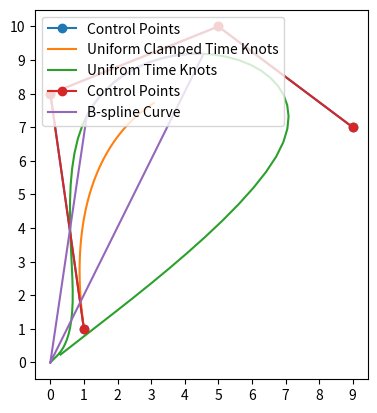

The matplotlib source for this figure:
import numpy as np
import matplotlib.pyplot as plt

class Bspline():
   def B(self, t, k, i, time_knots):            # B-spline function t is the variable, k is the degree, i is the index
      if k == 0:
         return 1.0 if time_knots[i] <= t < time_knots[i+1] else 0.0
      c1, c2 = 0, 0
      d1 = time_knots[i+k] - time_knots[i]
      d2 = time_knots[i+k+1] - time_knots[i+1]
      if d1 > 0:
         c1 = ((t - time_knots[i]) / d1) * self.B(t, k-1, i, time_knots)
      if d2 > 0:
         c2 = ((time_knots[i+k+1] - t) / d2) * self.B(t, k-1, i+1, time_knots)
      return c1 + c2
   
   # def in_last_interval(self, knot, t):
   #    if len(knot) < 2:
   #       return False
   #    return knot[-2] <= t <= knot[-1]

   def bspline(self, time_knots, c, k):         # time_knots: knot vector, c: control points, k: degree
      n = len(time_knots) - k - 1         
      assert (n >= k+1) and (len(c) >= n)
      x = np.linspace(0, max(time_knots)-0.5, 100)
      # x = np.linspace(k, len(c), 100)
      trajec = np.zeros((len(x), len(c[0])))
      for m in range(len(x)):
         for n in range(len(c)):
            trajec[m] += self.B(x[m], k, n, time_knots) * c[n]
      trajec = np.delete(trajec, -1, axis=0)
      print(len(trajec))
      print(self.B(max(time_knots), k, 3, time_knots), c[1])
      return trajec
   
class Bspline_basis():
   def bspline_basis(self, control_points, knots, degree=3):

      n = len(control_points) - 1
      m = len(knots) - 1
      assert (n + degree + 1) == m
      t = np.linspace(0, max(knots), 101)
      # t = np.linspace(degree, len(control_points), 100)
      # t = np.linspace(degree, len(control_points), 100)
      
      trajec = np.zeros((len(t), len(control_points[0])))
      for k in range(len(t)):
         for i in range(n+1-degree):
            ii = i + degree
            # print(control_points[ii-degree:ii+1], knots[ii], knots[ii+1], t[m])
            trajec[k] += self.C(control_points[ii-degree:ii+1], ii, knots, t[k])[0]
            # trajec[k] += self.C_new(control_points[ii-degree:ii+1], ii, knots, t[k])[0]

      trajec = np.delete(trajec, -1, axis=0)
      return trajec
   
   def C_new(self, cp, ii, knots, t):
      floor_index = self.find_floor(knots, t)
      ti = knots[floor_index]

      if floor_index == len(knots) - 1:
         ti_plus_1 = knots[floor_index]
      else:
         ti_plus_1 = knots[floor_index+1]

      if t - ti == 0 and ti_plus_1 - ti == 0:
         u_t = 0
      else:
         u_t = (t - ti) / (ti_plus_1 - ti)

      UU = np.array([[1, u_t, u_t ** 2, u_t **3]])
      M_BS_4 = np.array([[1, 4, 1, 0],
                         [-3, 0, 3, 0],
                         [3, -6, 3, 0],
                         [-1, 3, -3, 1]])/6
      C_t = UU @ M_BS_4 @ cp
      # print(C_t)
      return C_t

   def find_floor(self, array, value):
      array = np.asarray(array)
      idx = (np.abs(array - value)).argmin()
      if array[idx] > value:
         idx = idx - 1
      return idx

   def C(self, cp, ii, knots, t):
      ti = knots[ii]
      ti_plus_1 = knots[ii+1]
      ti_plus_2 = knots[ii+2]
      ti_plus_3 = knots[ii+3]
      ti_minus_1 = knots[ii-1]
      ti_minus_2 = knots[ii-2]

      indicator = 1 if ti <= t < ti_plus_1 else 0

      common_denominator = (ti_plus_2 - ti_minus_1) * (ti_plus_1 - ti_minus_1)
      m00 = (ti_plus_1 - ti) ** 2 / ((ti_plus_1 - ti_minus_1) * (ti_plus_1 - ti_minus_2))
      m02 = (ti - ti_minus_1) ** 2 / common_denominator
      m01 = 1 - m00 - m02
      m03, m13, m23 = 0, 0, 0
      m10, m20, m30 = -3 * m00, 3 * m00, -m00
      m12 = 3 * (ti_plus_1 - ti) * (ti - ti_minus_1) / common_denominator
      m11 = 3 * m00 - m12
      m22 = 3 * (ti_plus_1 - ti) ** 2 / common_denominator
      m21 = -3 * m00 - m22
      m33 = (ti_plus_1 - ti) ** 2 / ((ti_plus_3 - ti) * (ti_plus_2 - ti))
      m32 = -m22/3 - m33 - (ti_plus_1 - ti) ** 2 / ((ti_plus_2 - ti)*(ti_plus_2 - ti_minus_1))
      m31 = m00  - m32 - m33

      M_BS_4 = np.array([[m00, m01, m02, m03],
                           [m10, m11, m12, m13],
                           [m20, m21, m22, m23],
                           [m30, m31, m32, m33]])
      # print(M_BS_4)

      # if indicator == 1:
      #    print(M_BS_4, indicator, t)

      A_3 = np.array([[-0.4302, 0.4568, -0.02698, 0.0004103],
                [0.8349, -0.4568, -0.7921, 0.4996],
                [-0.8349, -0.4568, 0.7921, 0.4996],
                [0.4302, 0.4568, 0.02698, 0.0004103]])
      inverse_A_3 = np.linalg.inv(A_3)
            
      
      u_t = (t - ti) / (ti_plus_1 - ti)
      UU = np.array([[1, u_t, u_t ** 2, u_t **3]])
      

      rotated_M_BS_4 = list(zip(*M_BS_4[::-1]))

      C_t = UU @ M_BS_4 @ cp
      
      # C_t = UU @ A_3 @ cp

      
      return C_t * indicator
   


def func_2d_test():           # 2D test
   # cv = np.array([[ 50.,  25.],
   # [ 59.,  12.],
   # [ 50.,  10.],
   # [ 57.,   2.],
   # [ 40.,   4.],
   # [ 40.,   14.]])
   # cv = np.array([[1, 1], [0, 8], [5, 10], [9, 7], [4, 3]])
   cv = np.array([[1, 1], [0, 8], [5, 10], [9, 7]])
   # cv = np.array([[ 1.50035581e-11,  2.00000001e+00],
   #                [ 1.02864764e+00, -1.79427048e+00],
   #                [ 1.00000000e+01,  3.36148721e-15],
   #                [ 4.65233065e+00, -1.06953388e+00]])

   k = 3
   t = np.array([0]*k + list(range(len(cv)-k+1)) + [len(cv)-k]*k,dtype='int')
   # t2 = np.array([0., 0.14285714, 0.28571429, 0.42857143, 0.57142857, 0.71428571, 0.85714286, 1.])
   t2 = np.array(list(range(len(cv)+k+1)))+2
   # t2 = np.array([1, 2, 3, 4, 5, 6, 7, 8])
   print(t)

   ### B-spline
   plt.plot(cv[:,0],cv[:,1], 'o-', label='Control Points')
   traj = Bspline()
   bspline_curve = traj.bspline(t, cv, k)
   bspline_curve_2 = traj.bspline(t2, cv, k)
   plt.xticks([ ii for ii in range(-20, 20)]), plt.yticks([ ii for ii in range(-20, 20)])
   plt.gca().set_aspect('equal', adjustable='box')
   plt.plot(bspline_curve[:,0], bspline_curve[:,1], label='Uniform Clamped Time Knots')
   plt.plot(bspline_curve_2[:,0], bspline_curve_2[:,1], label='Unifrom Time Knots')
   plt.legend(loc='lower right')
   plt.grid(axis='both')
   plt.show()
   # print(bspline_curve)

   ### B-spline basis
   plt.plot(cv[:,0],cv[:,1], 'o-', label='Control Points')
   traj_prime = Bspline_basis()
   bspline_curve_prime = traj_prime.bspline_basis(cv, t2, k)
   plt.xticks([ ii for ii in range(-20, 20)]), plt.yticks([ ii for ii in range(-20, 20)])
   plt.gca().set_aspect('equal', adjustable='box')
   plt.plot(bspline_curve_prime[:,0], bspline_curve_prime[:,1], label='B-spline Curve')
   len_bspline_curve_prime = len(bspline_curve_prime)
   half_len = int(len_bspline_curve_prime/2)
   # plt.arrow(bspline_curve_prime[0,0], bspline_curve_prime[0,1], bspline_curve_prime[1,0]-bspline_curve_prime[0,0], bspline_curve_prime[1,1]-bspline_curve_prime[0,1], head_width=0.5, head_length=0.5, fc='k', ec='k')
   # plt.arrow(bspline_curve_prime[half_len,0], bspline_curve_prime[half_len,1], bspline_curve_prime[half_len+1,0]-bspline_curve_prime[half_len,0], bspline_curve_prime[half_len+1,1]-bspline_curve_prime[half_len,1], head_width=0.5, head_length=0.5, fc='k', ec='k')
   plt.legend(loc='upper left')
   plt.grid(axis='both')
   plt.show()


def func_3d_test():
   cv = np.array([[0, 0, 0], [0, 4, 0], [2, 5, 0], [4, 5, 0], [5, 4, 0], [5, 1, 0], [4, 0, 0], [1, 0, 3], [0, 0, 4], [0, 2, 5], [0, 4, 5], [4, 5, 5], [5, 5, 4], [5, 5, 0]])
   k = 3
   t = np.array([0]*k + list(range(len(cv)-k+1)) + [len(cv)-k]*k,dtype='int')
   traj = Bspline()
   bspline_curve3d = traj.bspline(t, cv, k)
   fig = plt.figure(dpi=128)
   ax = fig.add_subplot(projection='3d')
   ax.plot(bspline_curve3d[:, 0], bspline_curve3d[:, 1], bspline_curve3d[:, 2], 'r-', label='Bezier Curve')
   ax.plot(cv[:, 0], cv[:, 1], cv[:, 2], 'o-', label='Control Points')
   plt.show()

def func_2d_closrue_test():           # 2D test
   cv = np.array([[0, 0], [0, 8], [5, 10], [9, 7], [4, 3], [8,0], [0,0]])

   k = 3
   t = np.array([0]*k + list(range(len(cv)-k+1)) + [len(cv)-k]*k,dtype='int')
   print(t)
   plt.plot(cv[:,0],cv[:,1], 'o-', label='Control Points')
   traj = Bspline()
   bspline_curve = traj.bspline(t, cv, k)
   plt.xticks([ ii for ii in range(-20, 20)]), plt.yticks([ ii for ii in range(-20, 20)])
   plt.gca().set_aspect('equal', adjustable='box')
   plt.plot(bspline_curve[:,0], bspline_curve[:,1], label='B-spline Curve')
   plt.legend(loc='upper left')
   plt.grid(axis='both')
   print(bspline_curve)
   plt.show()

   # plt.plot(cv[:,0],cv[:,1], 'o-', label='Control Points')
   # traj_prime = Bspline_basis()
   # bspline_curve_prime = traj_prime.bspline_basis(cv, t, k)
   # plt.xticks([ ii for ii in range(-20, 20)]), plt.yticks([ ii for ii in range(-20, 20)])
   # plt.gca().set_aspect('equal', adjustable='box')
   # plt.plot(bspline_curve_prime[:,0], bspline_curve_prime[:,1], label='B-spline Curve')
   # plt.legend(loc='upper left')
   # plt.grid(axis='both')
   # print(bspline_curve_prime)
   # plt.show()

if __name__ == '__main__':
   func_2d_test()
   # func_3d_test()
   # func_2d_closrue_test()

